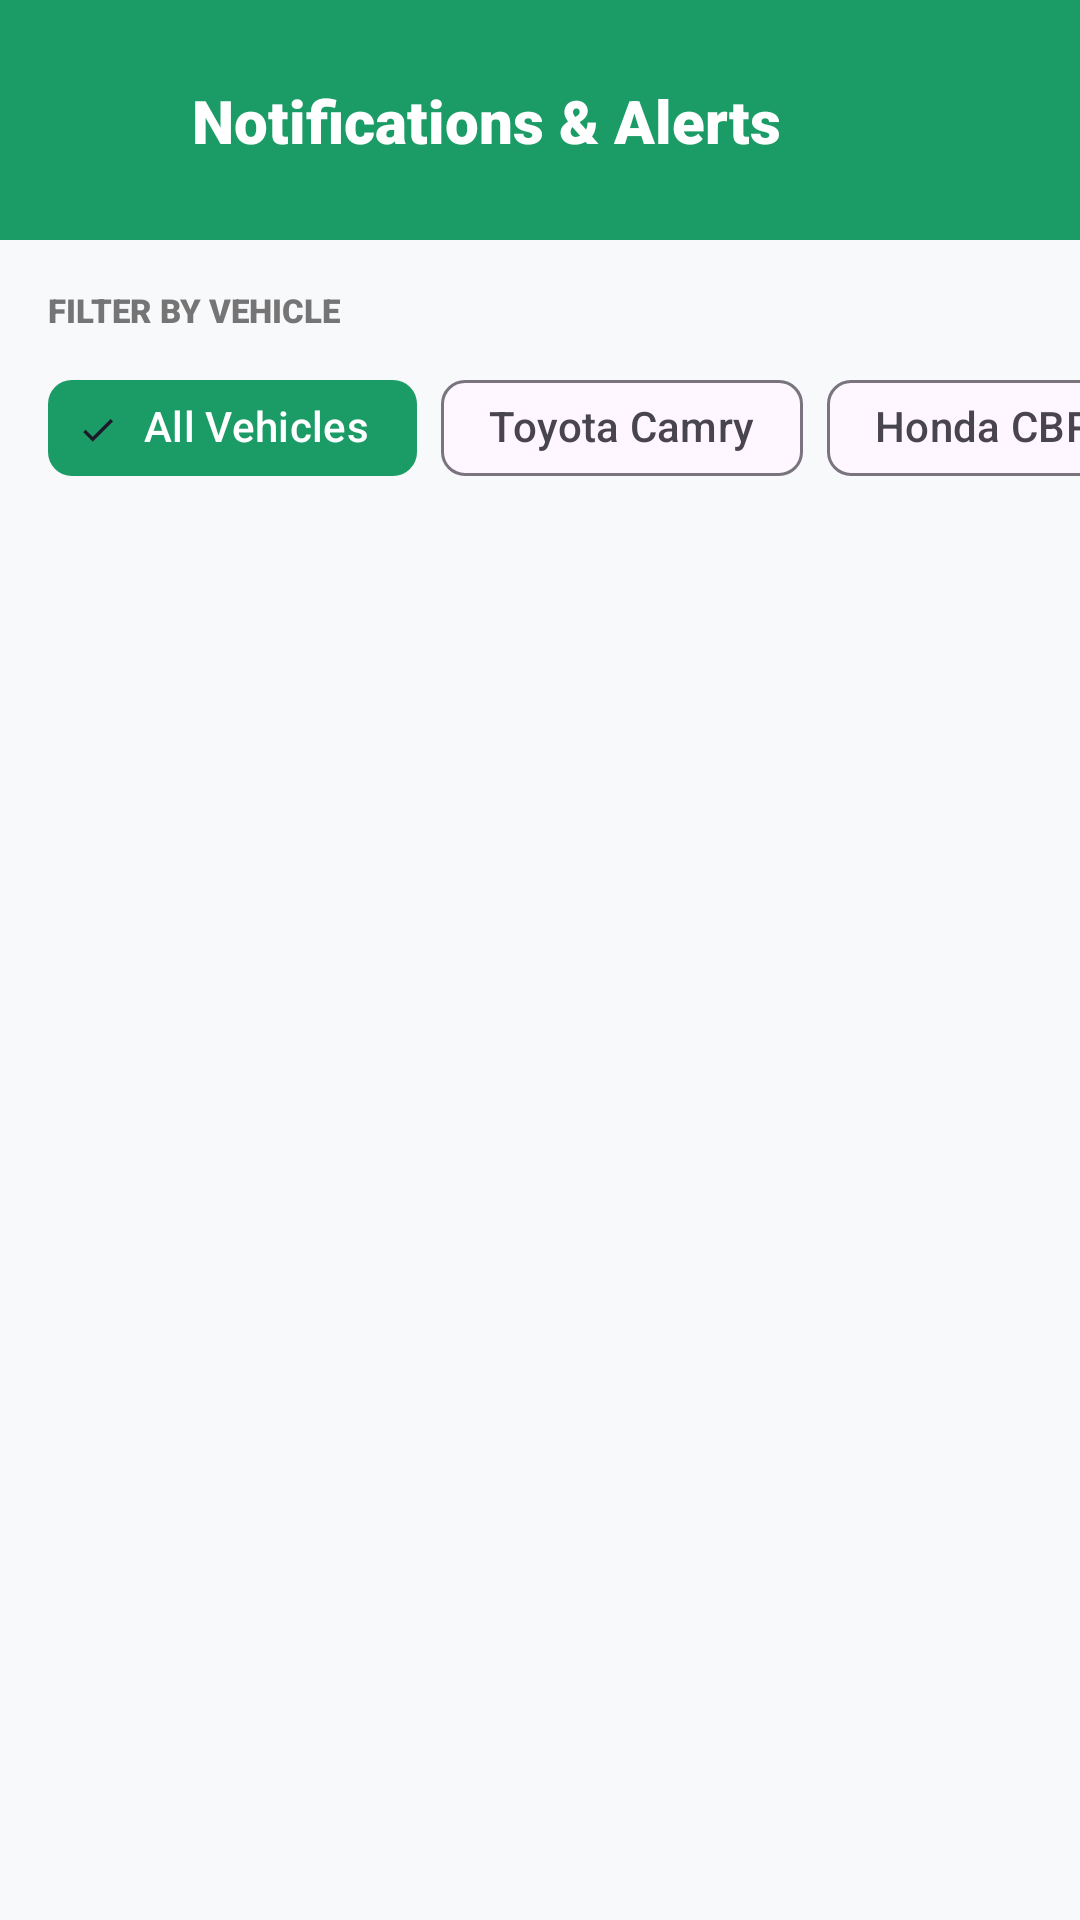

Reconstruct the res/layout file that produces this screen, plus the resources it refers to.
<!-- AndroidManifest.xml: application theme Theme.VehicleCareSmartMaintenanceTracking -->
<!-- res/layout/notifications.xml -->
<?xml version="1.0" encoding="utf-8"?>
<androidx.constraintlayout.widget.ConstraintLayout xmlns:android="http://schemas.android.com/apk/res/android"
    xmlns:app="http://schemas.android.com/apk/res-auto"
    xmlns:tools="http://schemas.android.com/tools"
    android:layout_width="match_parent"
    android:layout_height="match_parent"
    android:background="#F8F9FB">

    
    <androidx.constraintlayout.widget.ConstraintLayout
        android:id="@+id/clHeader"
        android:layout_width="match_parent"
        android:layout_height="80dp"
        android:background="@color/primary_green"
        app:layout_constraintTop_toTopOf="parent">

        <ImageView
            android:id="@+id/ivBack"
            android:layout_width="48dp"
            android:layout_height="48dp"
            android:layout_marginStart="8dp"
            android:contentDescription="@string/back"
            android:padding="12dp"
            android:src="@drawable/ic_back"
            app:layout_constraintBottom_toBottomOf="parent"
            app:layout_constraintStart_toStartOf="parent"
            app:layout_constraintTop_toTopOf="parent"
            app:tint="@color/white" />

        <TextView
            android:id="@+id/tvTitle"
            android:layout_width="wrap_content"
            android:layout_height="wrap_content"
            android:layout_marginStart="8dp"
            android:fontFamily="sans-serif-black"
            android:text="@string/notifications_alerts"
            android:textColor="@color/white"
            android:textSize="20sp"
            app:layout_constraintBottom_toBottomOf="@id/ivBack"
            app:layout_constraintStart_toEndOf="@id/ivBack"
            app:layout_constraintTop_toTopOf="@id/ivBack" />

    </androidx.constraintlayout.widget.ConstraintLayout>

    
    <LinearLayout
        android:id="@+id/llFilters"
        android:layout_width="match_parent"
        android:layout_height="wrap_content"
        android:orientation="vertical"
        android:paddingTop="16dp"
        app:layout_constraintTop_toBottomOf="@id/clHeader">

        <TextView
            android:layout_width="wrap_content"
            android:layout_height="wrap_content"
            android:layout_marginStart="16dp"
            android:fontFamily="sans-serif-black"
            android:text="@string/filter_by_vehicle"
            android:textColor="@color/text_gray"
            android:textSize="11sp" />

        <HorizontalScrollView
            android:layout_width="match_parent"
            android:layout_height="wrap_content"
            android:layout_marginTop="8dp"
            android:clipToPadding="false"
            android:paddingHorizontal="16dp"
            android:scrollbars="none">

            <com.google.android.material.chip.ChipGroup
                android:id="@+id/chipGroupVehicles"
                android:layout_width="wrap_content"
                android:layout_height="wrap_content"
                app:singleLine="true"
                app:singleSelection="true">

                <com.google.android.material.chip.Chip
                    android:id="@+id/chipAllVehicles"
                    style="@style/Widget.Material3.Chip.Filter"
                    android:layout_width="wrap_content"
                    android:layout_height="wrap_content"
                    android:checked="true"
                    android:text="@string/all_vehicles"
                    app:chipBackgroundColor="@color/primary_green"
                    android:textColor="@color/white"
                    app:chipStrokeWidth="0dp"/>

                <com.google.android.material.chip.Chip
                    android:id="@+id/chipToyota"
                    style="@style/Widget.Material3.Chip.Filter"
                    android:layout_width="wrap_content"
                    android:layout_height="wrap_content"
                    android:text="@string/sample_vehicle_1" />

                <com.google.android.material.chip.Chip
                    android:id="@+id/chipHonda"
                    style="@style/Widget.Material3.Chip.Filter"
                    android:layout_width="wrap_content"
                    android:layout_height="wrap_content"
                    android:text="@string/sample_vehicle_2" />

            </com.google.android.material.chip.ChipGroup>
        </HorizontalScrollView>
    </LinearLayout>

    
    <androidx.recyclerview.widget.RecyclerView
        android:id="@+id/rvNotifications"
        android:layout_width="match_parent"
        android:layout_height="0dp"
        android:padding="16dp"
        android:clipToPadding="false"
        app:layout_constraintBottom_toBottomOf="parent"
        app:layout_constraintTop_toBottomOf="@id/llFilters" />

</androidx.constraintlayout.widget.ConstraintLayout>
<!-- resources referenced by this layout -->
<resources>
  <color name="primary_green">#1B9B65</color>
  <color name="text_gray">#757575</color>
  <color name="white">#FFFFFFFF</color>
  <string name="all_vehicles">All Vehicles</string>
  <string name="back">Back</string>
  <string name="filter_by_vehicle">FILTER BY VEHICLE</string>
  <string name="notifications_alerts">Notifications &amp; Alerts</string>
  <string name="sample_vehicle_1">Toyota Camry</string>
  <string name="sample_vehicle_2">Honda CBR</string>
  <style name="Theme.VehicleCareSmartMaintenanceTracking" parent="Base.Theme.VehicleCareSmartMaintenanceTracking" />
  <style name="Base.Theme.VehicleCareSmartMaintenanceTracking" parent="Theme.Material3.DayNight.NoActionBar">
          
          
      </style>
</resources>
